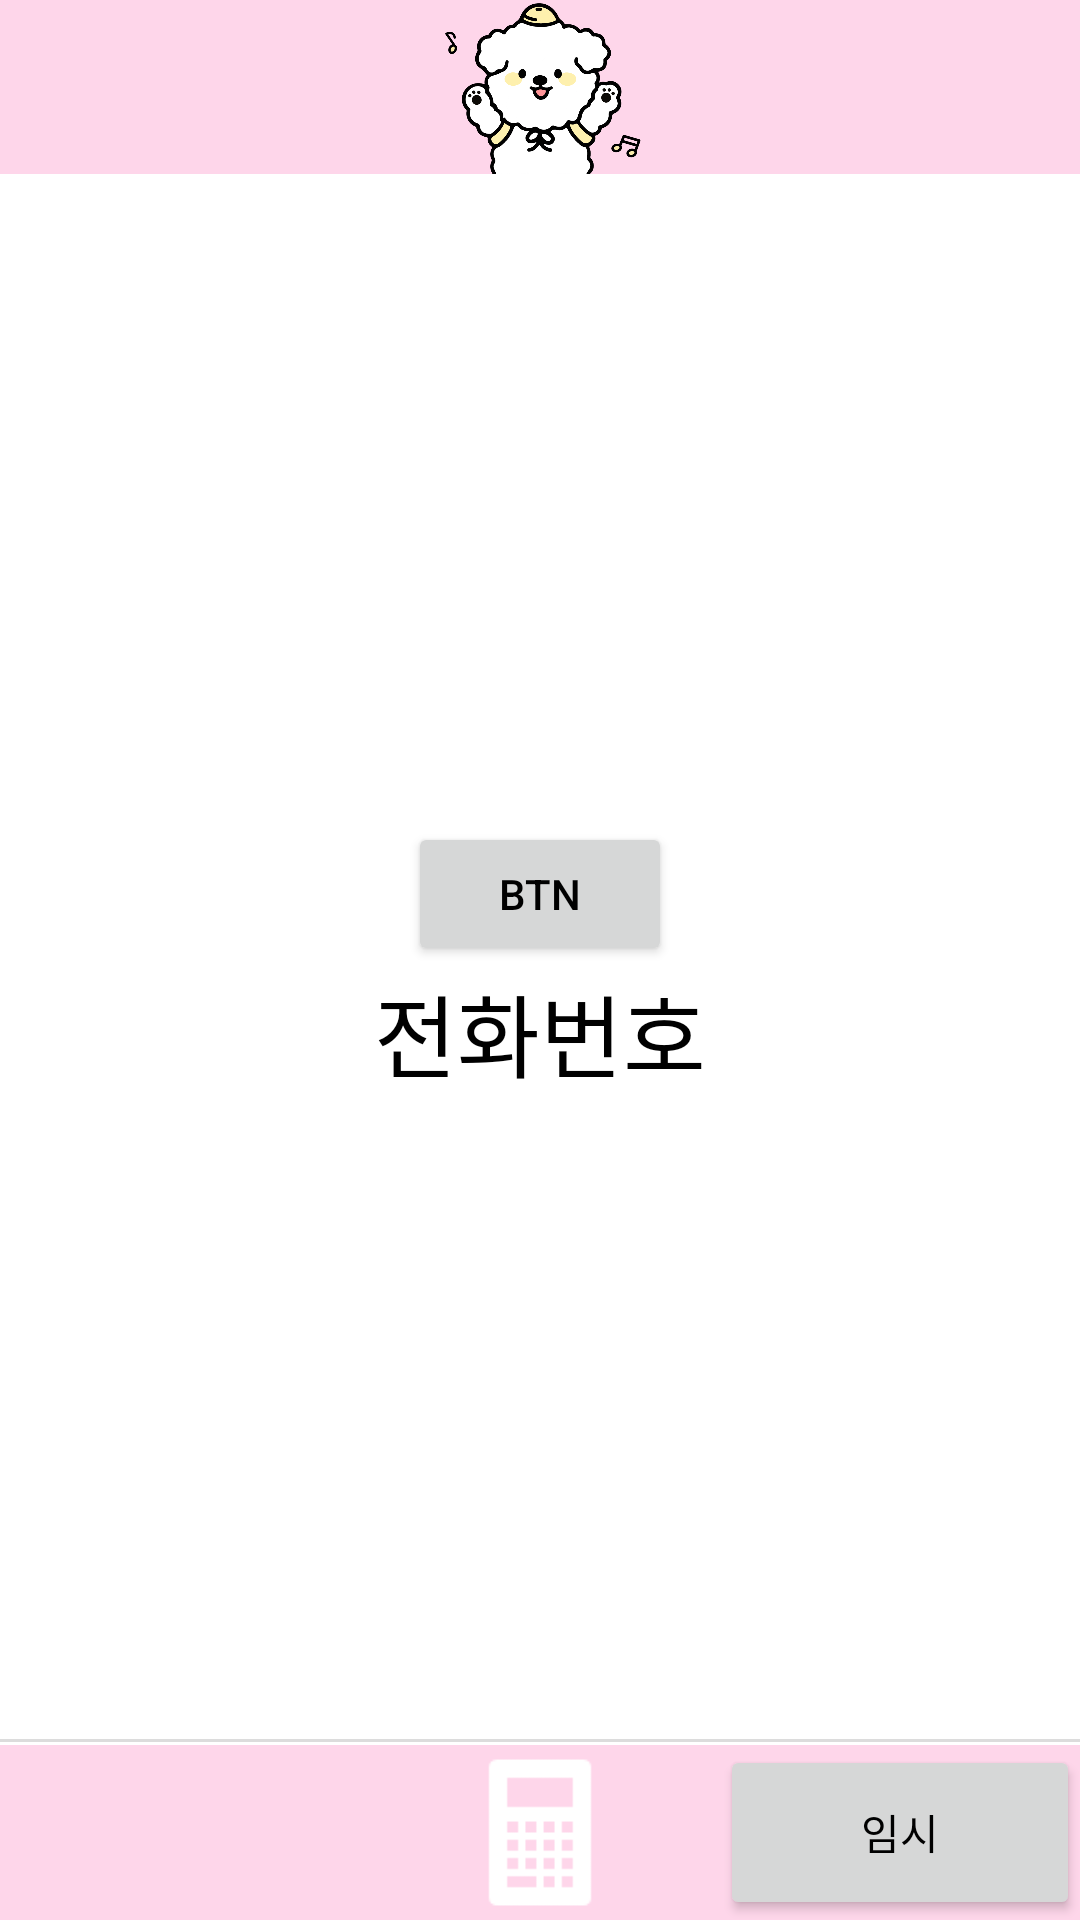

Layout XML and referenced resources for this Android screen:
<!-- AndroidManifest.xml: application theme Theme.MyApplication -->
<!-- res/layout/activity_checkout.xml -->
<?xml version="1.0" encoding="utf-8"?>
<LinearLayout xmlns:android="http://schemas.android.com/apk/res/android"
    xmlns:app="http://schemas.android.com/apk/res-auto"
    xmlns:tools="http://schemas.android.com/tools"
    android:layout_width="match_parent"
    android:layout_height="match_parent"
    android:orientation="vertical"
    tools:context=".CheckoutActivity"
    >

    <LinearLayout
        android:layout_width="match_parent"
        android:layout_height="0dp"
        android:layout_weight="1"
        android:background="@color/pink"
        android:orientation="horizontal">

        <ImageView
            android:layout_width="match_parent"
            android:layout_height="match_parent"
            android:src="@drawable/dog2" />
    </LinearLayout>

    <LinearLayout
        android:layout_width="match_parent"
        android:layout_height="0dp"
        android:layout_weight="9"
        android:gravity="center"
        android:background="@drawable/border_down"
        android:orientation="vertical">

        <Button
            android:layout_width="wrap_content"
            android:layout_height="wrap_content"
            android:text="btn"
            android:onClick="kakao"/>
        <TextView
            android:layout_width="wrap_content"
            android:layout_height="wrap_content"
            android:textSize="30dp"
            android:text="전화번호"
            android:id="@+id/printPhoneNumber"/>
    </LinearLayout>




    <LinearLayout
        android:layout_width="match_parent"
        android:layout_height="0dp"
        android:layout_weight="1"
        android:background="@color/pink"
        android:orientation="horizontal">

        <LinearLayout
            android:layout_width="0dp"
            android:layout_height="match_parent"
            android:layout_weight="1">

            <ImageView
                android:id="@+id/messageImage"
                android:layout_width="match_parent"
                android:layout_height="match_parent"
                android:onClick="messageClick"
                android:src="@drawable/message" />

        </LinearLayout>

        <LinearLayout
            android:layout_width="0dp"
            android:layout_height="match_parent"
            android:layout_weight="1">

            <ImageView
                android:id="@+id/calculatorImage"
                android:layout_width="match_parent"
                android:layout_height="match_parent"
                android:onClick="calculatorClick"
                android:src="@drawable/calculator" />


        </LinearLayout>

        <LinearLayout
            android:layout_width="0dp"
            android:layout_height="match_parent"
            android:layout_weight="1">

            <Button
                android:layout_width="match_parent"
                android:layout_height="match_parent"
                android:text="임시" />

        </LinearLayout>

    </LinearLayout>

</LinearLayout>
<!-- resources referenced by this layout -->
<resources>
  <color name="pink">#FED6EA</color>
  <!-- drawable border_down (drawable-v24) -->
  <?xml version="1.0" encoding="utf-8"?>
  <layer-list xmlns:android="http://schemas.android.com/apk/res/android">
      <item android:bottom="1dp"
          android:left="-2dp"
          android:right="-2dp"
          android:top="-2dp">
          <shape android:shape="rectangle">
              <stroke android:width="1dp"
                  android:color="#dcdcdc"/>
  
          </shape>
      </item>
  </layer-list>
  <!-- drawable calculator: png bitmap (drawable, 705 bytes) -->
  <!-- drawable dog2: png bitmap (drawable-v24, 85117 bytes) -->
  <style name="Theme.MyApplication" parent="Theme.MaterialComponents.Light.DarkActionBar">
          
          <item name="colorPrimary">@color/purple_500</item>
          <item name="colorPrimaryVariant">@color/purple_700</item>
          <item name="colorOnPrimary">@color/white</item>
          
          <item name="colorSecondary">@color/teal_200</item>
          <item name="colorSecondaryVariant">@color/teal_700</item>
          <item name="colorOnSecondary">@color/black</item>
          
          <item name="android:statusBarColor" tools:targetApi="l">?attr/colorPrimaryVariant</item>
  
  
          <item name="android:windowBackground">@color/white</item>
          <item name="android:textColor">@color/black</item>
          
  
          <item name="windowActionBar">false</item>
          <item name="windowNoTitle">true</item>
      </style>
  <color name="purple_500">#FF6200EE</color>
  <color name="purple_700">#FF3700B3</color>
  <color name="white">#FFFFFFFF</color>
  <color name="teal_200">#FF03DAC5</color>
  <color name="teal_700">#FF018786</color>
  <color name="black">#FF000000</color>
</resources>
